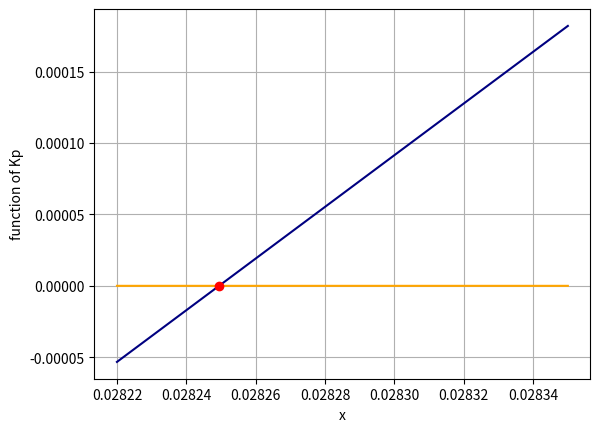

The script that saved this image:
# -*- coding: utf-8 -*-
"""
Created on Tue May 21 14:55:14 2019

@author: home
"""

import numpy as np
import matplotlib.pyplot as p



def F(x):
    return (x/(1-x))*((6/(2+x))**0.5)-0.05



#GRAPHICAL MODEL:
    
x = np.arange(0.02822,0.02835,0.00000001)
y = F(x)
p.plot(x, y, color="navy")
y1 = x-x
p.plot(x, y1, color = "orange")
p.xlabel("x")
p.ylabel("function of Kp")
p.grid()
ridx = np.argwhere(np.diff(np.sign(y - y1))).flatten()
p.plot(x[ridx],F(x[ridx]),'ro')
p.savefig("Root Graph.pdf", dpi = 500)
print("The root by graphical method is: ", x[ridx])


#Exact value : 0.028249441148471142




def secant_meth(F, init_guess1, init_guess2, RAError, max_itr):
    itr = 0
    xr1 = init_guess1
    xR = init_guess2
    
    while True:
        if itr >= max_itr:
            break
        xr2 = xr1
        xr1 = xR
        xR = xr1 - (F(xr1)*(xr2-xr1))/(F(xr2)-F(xr1))
        itr += 1
        error = abs((xR - xr1)/xR)*100
#        print (error)
        if error <= RAError:
            break
    
    return "root: "+str(xR)+", iterations: "+str(itr)
        


def falsepos_meth(F, init_guess1, init_guess2, RAError, max_itr):
    itr = 0
    xu = init_guess1
    xl = init_guess2
    prev = 0.0
    
    stat1 = 0
    stat2 = 0
    
    
    if not F(xl)*F(xu) < 0 :
        return "Choose lower xl and upper xu guesses for the root such that: f(xl).f(xu)<0"
    
    while True:
        if itr >= max_itr:
            break
        xr = xu - (F(xu)*(xl-xu))/(F(xl)-F(xu))
        itr += 1
        
        if F(xr)*F(xl) == 0.0:
            return  "root: "+str(xr)+", iterations: "+str(itr)
        elif F(xr)*F(xl) < 0:
            xu = xr
            stat1 += 1
        elif F(xr)*F(xl) > 0:
            xl = xr
            stat2 += 1
            
        #modified false position   
        if stat1 == 2:
            xl /= 2.0
            stat2 = 0
        elif stat2 ==2:
            xu /= 2.0
            stat2 = 0
    
        error = abs((xr-prev)/xr)*100
        prev = xr
#        print(error)
        if error <= RAError:
            break
        
    return "root: "+str(xr)+", iterations: "+str(itr)
        
        
        
#print(secant_meth(F, 0, 3, 0.000000000001, 1000))        
#print(falsepos_meth(F, 0, 0.9, 0.00000000000001, 100))
        
        
        
        
        
        
        
        
        
        
        
    



















